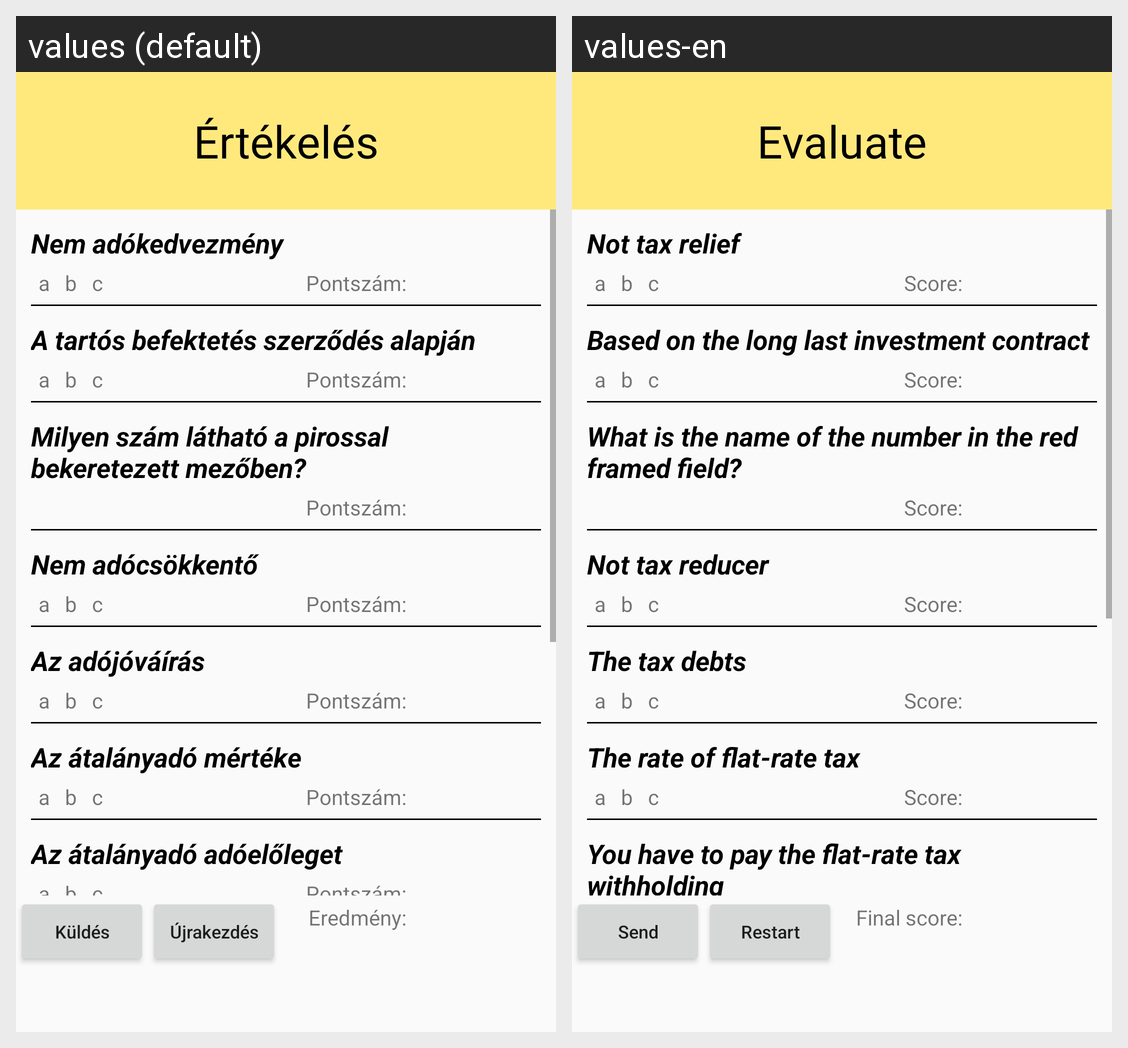

This grid shows one Android layout under two languages. Give, for every string resource on the screen, its name, the default text and each shown locale's text.
Android screen res/layout/activity_evaluation.xml rendered under 2 locales, left to right: values (default), values-en. Device: Nexus 5 (rendered at 1080×1920; each locale shown at half size, 540×960, under a caption strip naming it); theme AppTheme.
Strings drawn on this screen, with the default value and each locale's value (text and hints the layout hard-codes, and strings that could not be matched under every locale, appear in the picture but are not listed):

evaluation_title
  values: Értékelés
  values-en: Evaluate

quiz_question_01
  values: Nem adókedvezmény
  values-en: Not tax relief

quiz_point_text
  values: Pontszám:
  values-en: Score:

quiz_question_02
  values: A tartós befektetés szerződés alapján
  values-en: Based on the long last investment contract

quiz_question_03
  values: Milyen szám látható a pirossal bekeretezett mezőben?
  values-en: What is the name of the number in the red framed field?

quiz_question_04
  values: Nem adócsökkentő
  values-en: Not tax reducer

quiz_question_05
  values: Az adójóváírás
  values-en: The tax debts

quiz_question_06
  values: Az átalányadó mértéke
  values-en: The rate of flat-rate tax

quiz_question_07
  values: Az átalányadó adóelőleget
  values-en: You have to pay the flat-rate tax withholding

send_button
  values: Küldés
  values-en: Send

restart_button_text
  values: Újrakezdés
  values-en: Restart

final_score_title
  values: Eredmény:
  values-en: Final score:
